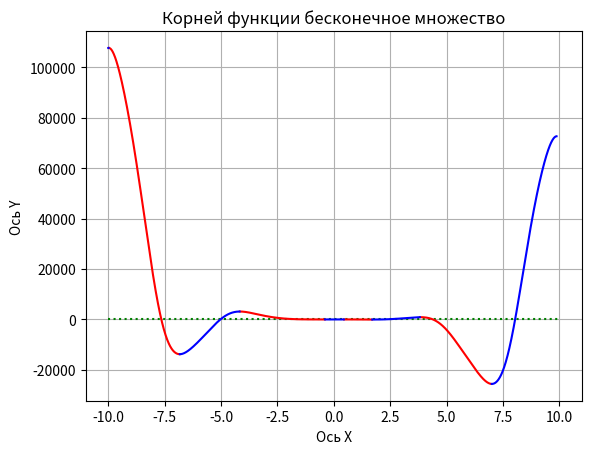

Here is the Python script that generated this plot:
# f(x) = -12x^4*sin(cos(x)) - 18x^3+5x^2 + 10x - 30
#
# Определить корни
# Найти интервалы, на которых функция возрастает
# Найти интервалы, на которых функция убывает
# Построить график
# Вычислить вершину
# Определить промежутки, на котором f > 0
# Определить промежутки, на котором f < 0

import math
import numpy as np
import matplotlib.pyplot as plt


x = np.arange(-10, 10, 0.01)
rise_flag = False
func_rise = []
func_fall = []


def func(x):
    function = -12*x**4 * math.sin(math.cos(x)) - 18*x**3 + 5*x**2 + 10*x - 30
    return function


def fall_rise_ind(x):
    global rise_flag
    global func_fall
    global func_rise
    buffer_index = 0
    for i in range(len(x) - 1):
        if func(x[i]) > func(x[i + 1]):
            if rise_flag:
                func_rise.append(x[buffer_index: i])
                buffer_index = i
                rise_flag = False
        else:
            if not rise_flag:
                func_fall.append(x[buffer_index: i])
                buffer_index = i
                rise_flag = True


def change_func(x):
    fall_rise_ind(x)
    plt.title(f'Корней функции бесконечное множество')
    plt.xlabel('Ось X')
    plt.ylabel('Ось Y')
    plt.grid()
    plt.plot([x[0], x[-1]], [0, 0], ':g')
    for i in func_fall:
        y = [func(j) for j in i]
        plt.plot(i, y, 'r')
    for i in func_rise:
        y = [func(j) for j in i]
        plt.plot(i, y, 'b')
    plt.show()


change_func(x)
